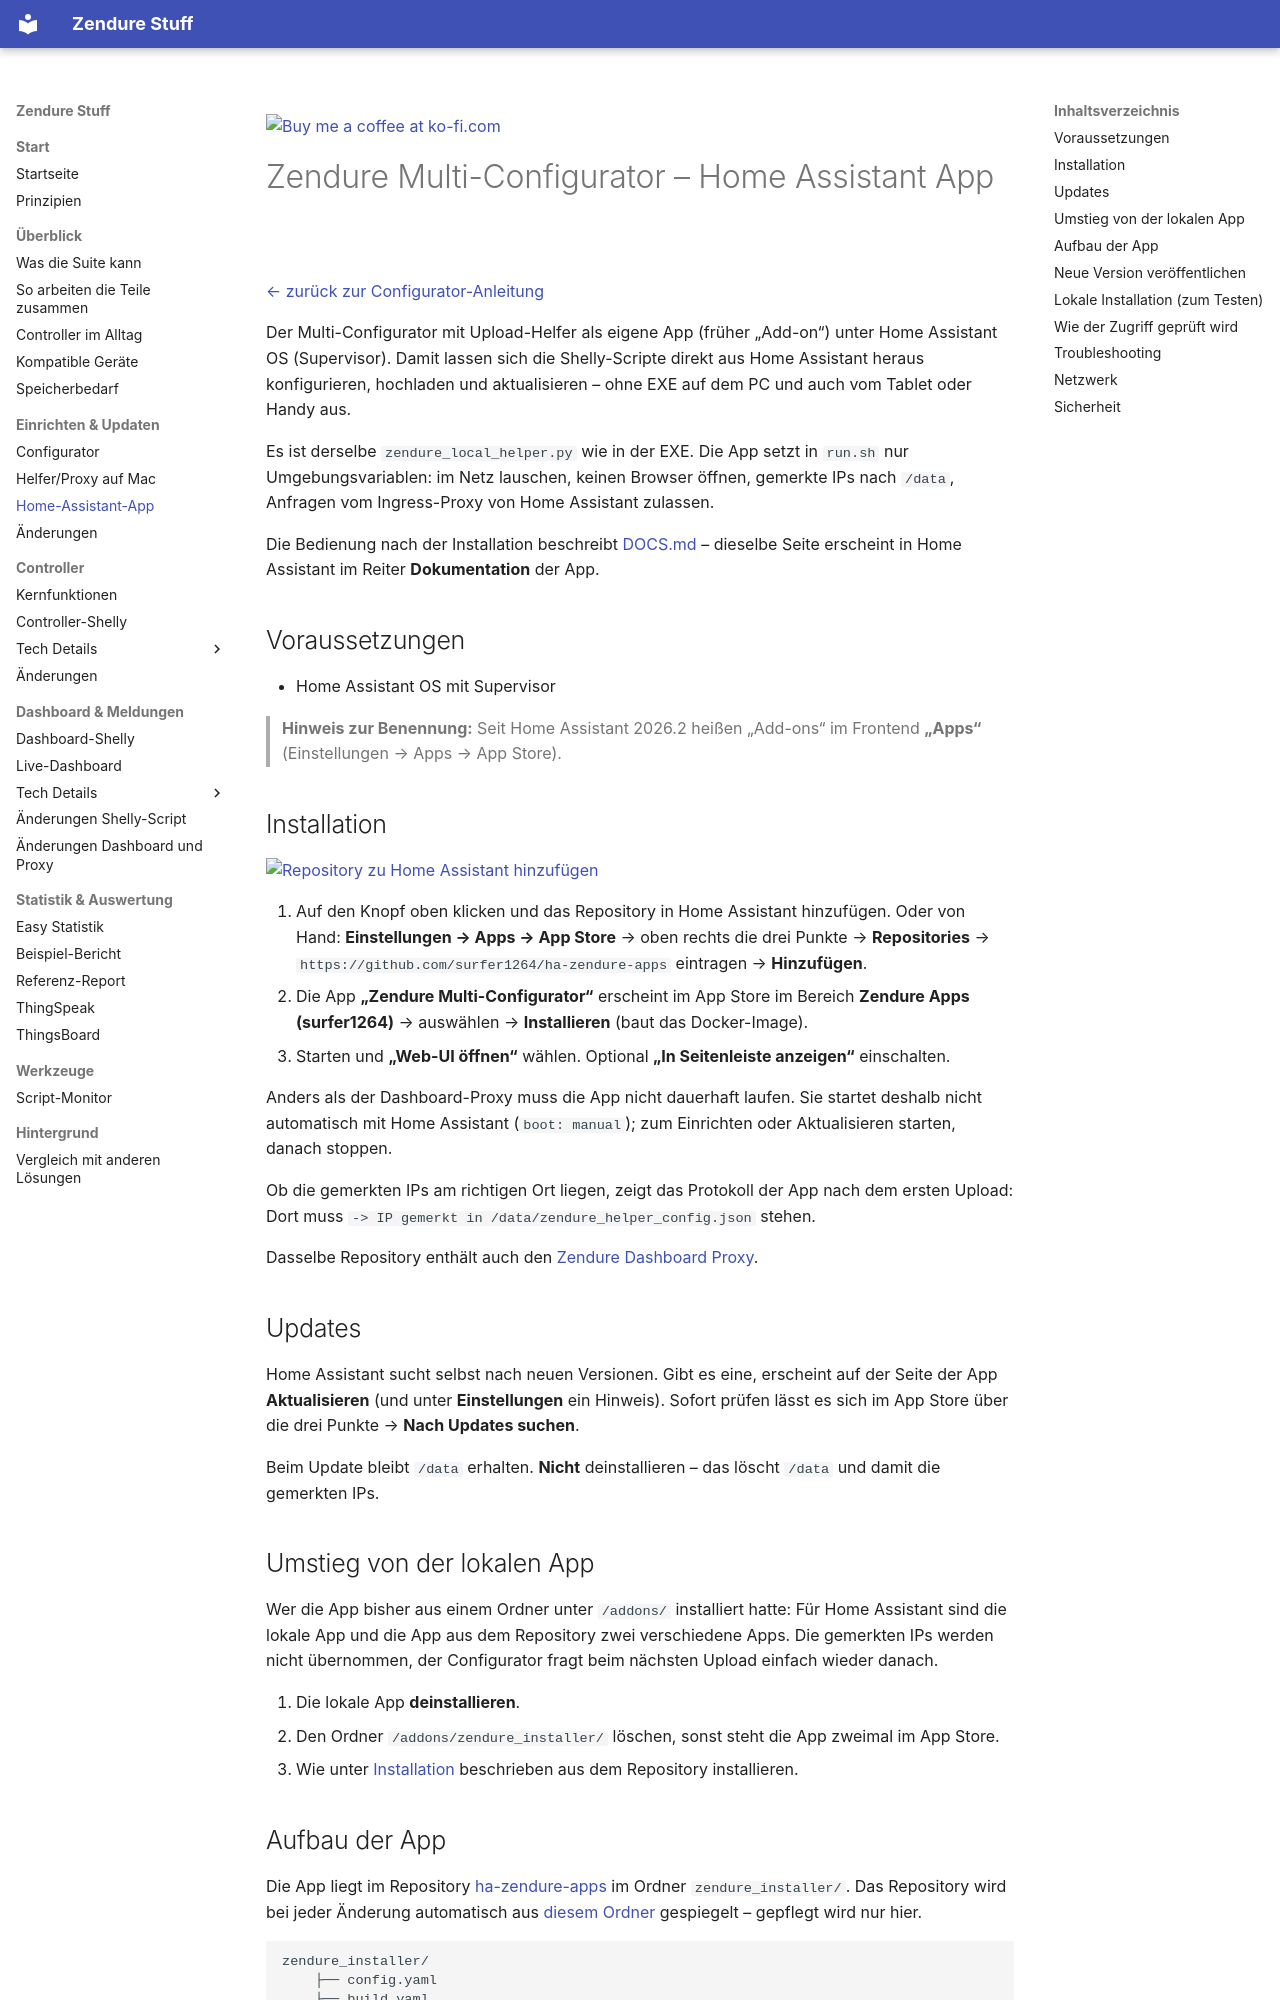

repository: surfer1264/Zendure-Stuff · page: Multiconfigurator/HA_zendure_installer/INSTALLATION/index.html · generator: mkdocs

<a href="https://ko-fi.com/surfer1264"><img width="143" alt="Buy me a coffee at ko-fi.com" src="https://raw.githubusercontent.com/surfer1264/Zendure-Stuff/main/shelly_script/img/kofi2.png" /></a>

# Zendure Multi-Configurator – Home Assistant App

[← zurück zur Configurator-Anleitung](../readme.md)

Der Multi-Configurator mit Upload-Helfer als eigene App (früher „Add-on“) unter
Home Assistant OS (Supervisor). Damit lassen sich die Shelly-Scripte direkt aus
Home Assistant heraus konfigurieren, hochladen und aktualisieren – ohne EXE auf
dem PC und auch vom Tablet oder Handy aus.

Es ist derselbe `zendure_local_helper.py` wie in der EXE. Die App setzt in
`run.sh` nur Umgebungsvariablen: im Netz lauschen, keinen Browser öffnen,
gemerkte IPs nach `/data`, Anfragen vom Ingress-Proxy von Home Assistant
zulassen.

Die Bedienung nach der Installation beschreibt [DOCS.md](DOCS.md) – dieselbe Seite
erscheint in Home Assistant im Reiter **Dokumentation** der App.

## Voraussetzungen

- Home Assistant OS mit Supervisor

> **Hinweis zur Benennung:** Seit Home Assistant 2026.2 heißen „Add-ons“ im
> Frontend **„Apps“** (Einstellungen → Apps → App Store).

## Installation

[![Repository zu Home Assistant hinzufügen](https://my.home-assistant.io/badges/supervisor_add_addon_repository.svg)](https://my.home-assistant.io/redirect/supervisor_add_addon_repository/?repository_url=https%3A%2F%2Fgithub.com%2Fsurfer1264%2Fha-zendure-apps)

1. Auf den Knopf oben klicken und das Repository in Home Assistant hinzufügen.
   Oder von Hand: **Einstellungen → Apps → App Store** → oben rechts die drei
   Punkte → **Repositories** → `https://github.com/surfer1264/ha-zendure-apps`
   eintragen → **Hinzufügen**.
2. Die App **„Zendure Multi-Configurator“** erscheint im App Store im Bereich
   **Zendure Apps (surfer1264)** → auswählen → **Installieren** (baut das
   Docker-Image).
3. Starten und **„Web-UI öffnen“** wählen. Optional **„In Seitenleiste anzeigen“**
   einschalten.

Anders als der Dashboard-Proxy muss die App nicht dauerhaft laufen. Sie startet
deshalb nicht automatisch mit Home Assistant (`boot: manual`); zum Einrichten oder
Aktualisieren starten, danach stoppen.

Ob die gemerkten IPs am richtigen Ort liegen, zeigt das Protokoll der App nach dem
ersten Upload: Dort muss `-> IP gemerkt in /data/zendure_helper_config.json` stehen.

Dasselbe Repository enthält auch den
[Zendure Dashboard Proxy](../../zendash_watch_API_ZenSDK/HA_zendure_proxy/INSTALLATION.md).

## Updates

Home Assistant sucht selbst nach neuen Versionen. Gibt es eine, erscheint auf der
Seite der App **Aktualisieren** (und unter **Einstellungen** ein Hinweis). Sofort
prüfen lässt es sich im App Store über die drei Punkte → **Nach Updates suchen**.

Beim Update bleibt `/data` erhalten. **Nicht** deinstallieren – das löscht `/data`
und damit die gemerkten IPs.

## Umstieg von der lokalen App

Wer die App bisher aus einem Ordner unter `/addons/` installiert hatte: Für Home
Assistant sind die lokale App und die App aus dem Repository zwei verschiedene
Apps. Die gemerkten IPs werden nicht übernommen, der Configurator fragt beim
nächsten Upload einfach wieder danach.

1. Die lokale App **deinstallieren**.
2. Den Ordner `/addons/zendure_installer/` löschen, sonst steht die App
   zweimal im App Store.
3. Wie unter [Installation](#installation) beschrieben aus dem Repository installieren.
